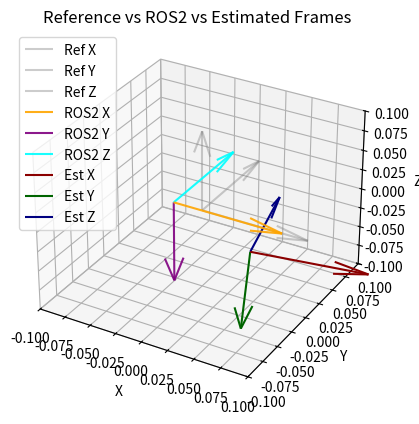

The script that saved this image:
import numpy as np
import matplotlib.pyplot as plt

# === Estimated Rotation and Translation ===
R_est = np.array([
    [ 0.96903375, -0.05349284, -0.24106455],
    [ 0.23855629, -0.04924747,  0.96987916],
    [-0.06375341, -0.99735310, -0.03496141]
])
t_est = np.array([ 0.05574216, -0.01709673, -0.01984395])

# === ROS2 Extrinsic Matrix (YAML-style) ===
T_ros2 = np.array([
    [-1.0, -3.14018491736755e-16,  2.465190328815662e-32,  1.3877787807814457e-17],
    [ 2.465190328815662e-32, -2.220446049250313e-16, -1.0,  0.0463935],
    [ 3.14018491736755e-16, -1.0,  2.220446049250313e-16,  0.04099558],
    [0.0, 0.0, 0.0, 1.0]
])
R_ros2 = T_ros2[:3, :3]
t_ros2 = T_ros2[:3, 3]

# === Fix ROS2 frame: Apply 180° flip over Z-axis ===
R_flip = np.array([
    [-1, 0,  0],
    [ 0, -1, 0],
    [ 0,  0, 1]
])
R_ros2_fixed = R_flip @ R_ros2
t_ros2_fixed = R_flip @ t_ros2

# === Compute angle error ===
R_diff = R_ros2_fixed.T @ R_est
cos_theta = np.clip((np.trace(R_diff) - 1) / 2, -1.0, 1.0)
rot_error_rad = np.arccos(cos_theta)
rot_error_deg = np.degrees(rot_error_rad)
trans_error = np.linalg.norm(t_est - t_ros2_fixed)

print(f"Rotation difference after fix: {rot_error_deg:.2f} degrees")
print(f"Translation difference after fix: {trans_error:.4f} meters")

# === Helper: draw a frame ===
def draw_frame(ax, origin, R, label_prefix, colors, alpha=1.0):
    x, y, z = R[:, 0], R[:, 1], R[:, 2]
    ax.quiver(*origin, *x, length=0.1, color=colors[0], alpha=alpha, label=f'{label_prefix} X')
    ax.quiver(*origin, *y, length=0.1, color=colors[1], alpha=alpha, label=f'{label_prefix} Y')
    ax.quiver(*origin, *z, length=0.1, color=colors[2], alpha=alpha, label=f'{label_prefix} Z')

# === 3D Plot ===
fig = plt.figure()
ax = fig.add_subplot(111, projection='3d')
ax.set_title("Reference vs ROS2 vs Estimated Frames")

# Color sets for each frame (X, Y, Z)
ref_colors = ('gray', 'gray', 'gray')            # Reference frame
ros2_colors = ('orange', 'purple', 'cyan')       # ROS2 corrected
est_colors = ('darkred', 'darkgreen', 'navy')    # Estimated frame

# Draw all frames
draw_frame(ax, np.zeros(3), np.eye(3), 'Ref', colors=ref_colors, alpha=0.4)
draw_frame(ax, t_ros2_fixed, R_ros2_fixed, 'ROS2', colors=ros2_colors, alpha=0.9)
draw_frame(ax, t_est, R_est, 'Est', colors=est_colors, alpha=1.0)

# Axis settings
ax.set_xlim([-0.1, 0.1])
ax.set_ylim([-0.1, 0.1])
ax.set_zlim([-0.1, 0.1])
ax.set_xlabel('X')
ax.set_ylabel('Y')
ax.set_zlabel('Z')

# Optional: remove duplicate labels
handles, labels = ax.get_legend_handles_labels()
unique = dict(zip(labels, handles))
ax.legend(unique.values(), unique.keys(), loc='upper left')

plt.show()
